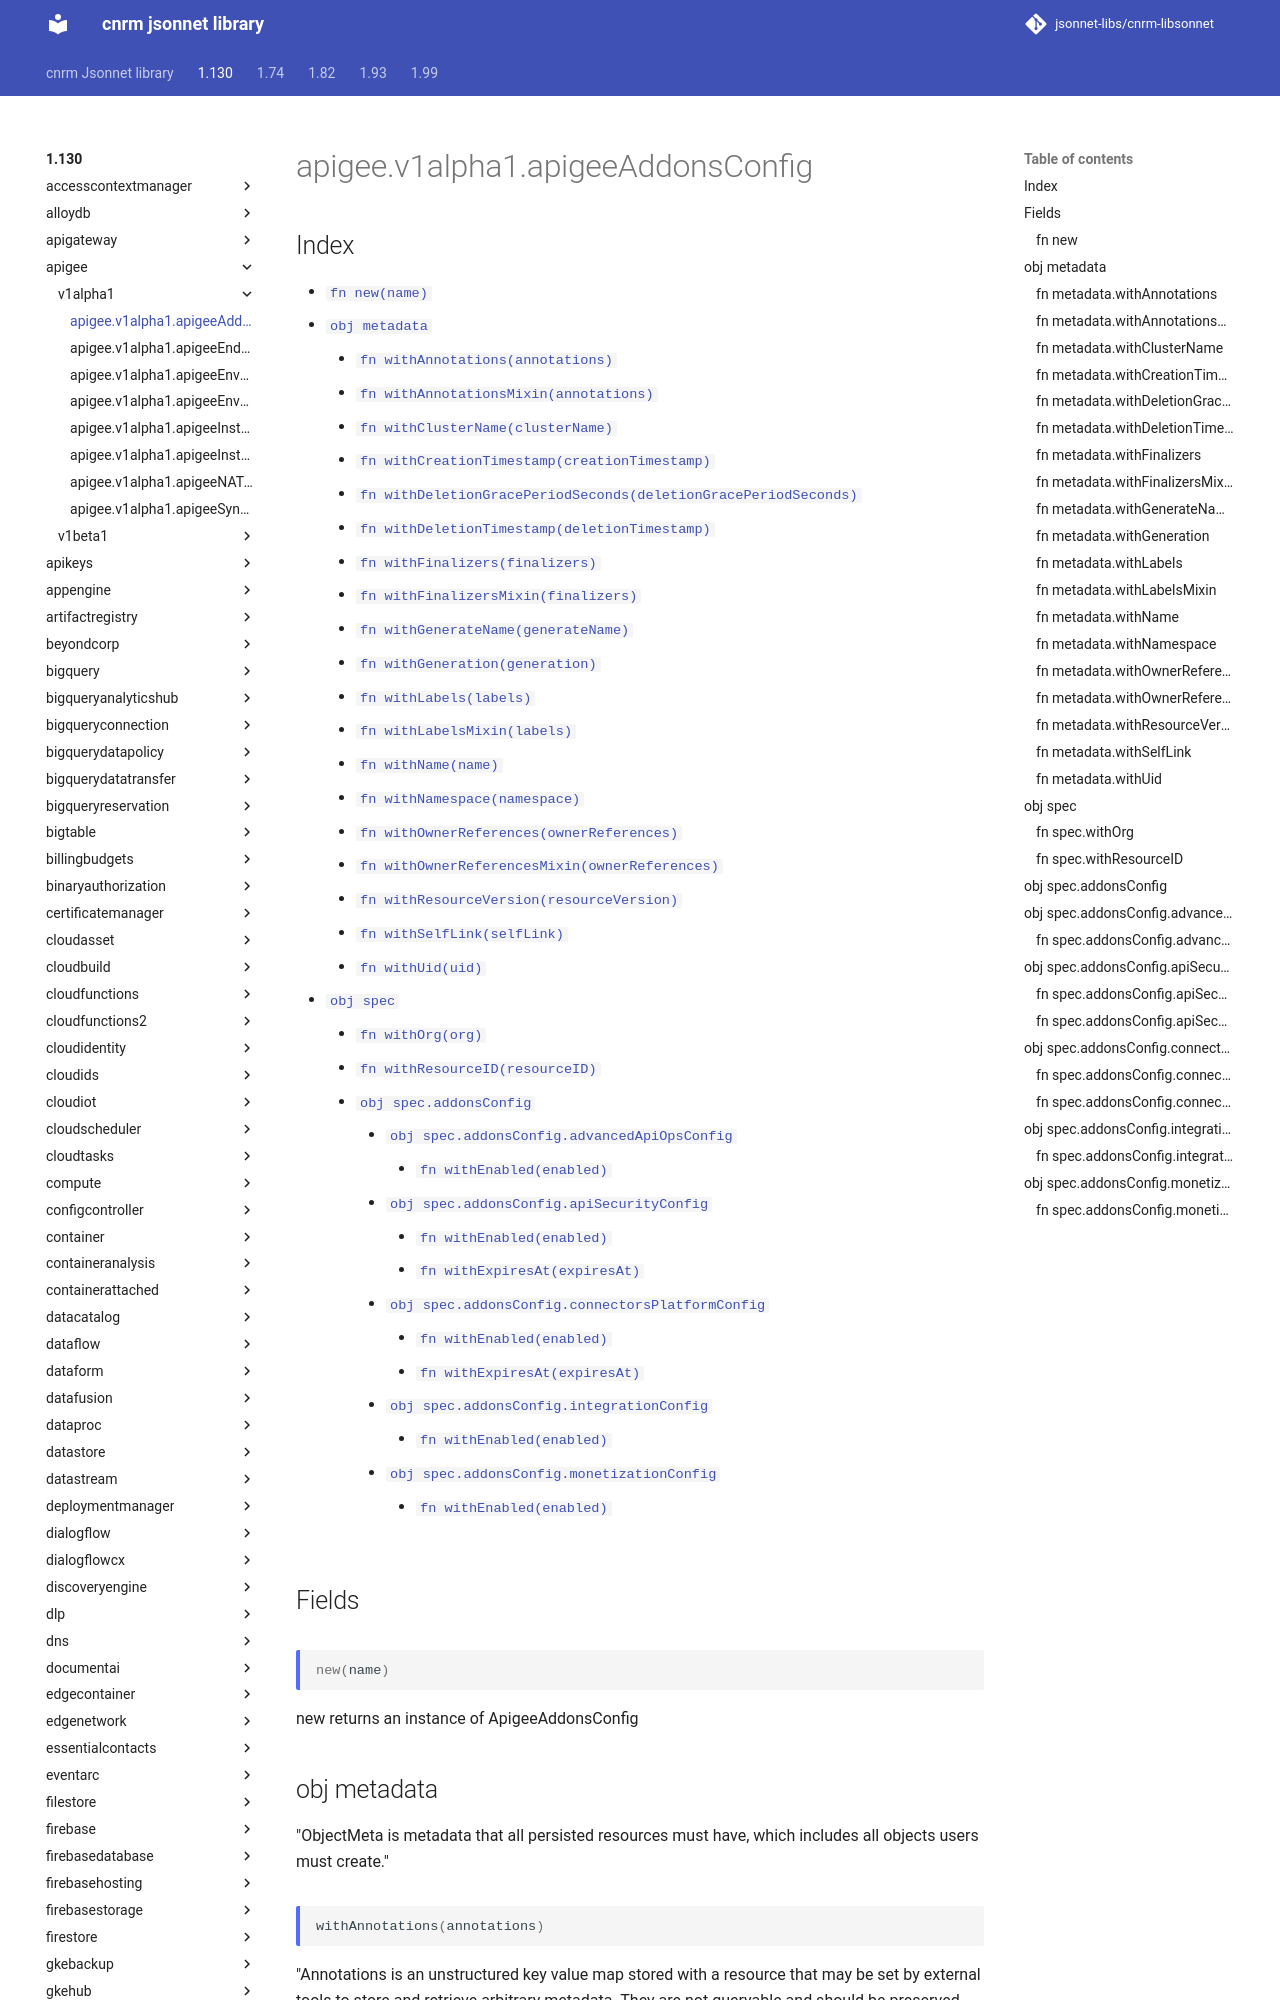

repository: jsonnet-libs/cnrm-libsonnet · page: 1.130/apigee/v1alpha1/apigeeAddonsConfig/index.html · generator: mkdocs

---
permalink: /1.130/apigee/v1alpha1/apigeeAddonsConfig/
---

# apigee.v1alpha1.apigeeAddonsConfig



## Index

* [`fn new(name)`](#fn-new)
* [`obj metadata`](#obj-metadata)
  * [`fn withAnnotations(annotations)`](#fn-metadatawithannotations)
  * [`fn withAnnotationsMixin(annotations)`](#fn-metadatawithannotationsmixin)
  * [`fn withClusterName(clusterName)`](#fn-metadatawithclustername)
  * [`fn withCreationTimestamp(creationTimestamp)`](#fn-metadatawithcreationtimestamp)
  * [`fn withDeletionGracePeriodSeconds(deletionGracePeriodSeconds)`](#fn-metadatawithdeletiongraceperiodseconds)
  * [`fn withDeletionTimestamp(deletionTimestamp)`](#fn-metadatawithdeletiontimestamp)
  * [`fn withFinalizers(finalizers)`](#fn-metadatawithfinalizers)
  * [`fn withFinalizersMixin(finalizers)`](#fn-metadatawithfinalizersmixin)
  * [`fn withGenerateName(generateName)`](#fn-metadatawithgeneratename)
  * [`fn withGeneration(generation)`](#fn-metadatawithgeneration)
  * [`fn withLabels(labels)`](#fn-metadatawithlabels)
  * [`fn withLabelsMixin(labels)`](#fn-metadatawithlabelsmixin)
  * [`fn withName(name)`](#fn-metadatawithname)
  * [`fn withNamespace(namespace)`](#fn-metadatawithnamespace)
  * [`fn withOwnerReferences(ownerReferences)`](#fn-metadatawithownerreferences)
  * [`fn withOwnerReferencesMixin(ownerReferences)`](#fn-metadatawithownerreferencesmixin)
  * [`fn withResourceVersion(resourceVersion)`](#fn-metadatawithresourceversion)
  * [`fn withSelfLink(selfLink)`](#fn-metadatawithselflink)
  * [`fn withUid(uid)`](#fn-metadatawithuid)
* [`obj spec`](#obj-spec)
  * [`fn withOrg(org)`](#fn-specwithorg)
  * [`fn withResourceID(resourceID)`](#fn-specwithresourceid)
  * [`obj spec.addonsConfig`](#obj-specaddonsconfig)
    * [`obj spec.addonsConfig.advancedApiOpsConfig`](#obj-specaddonsconfigadvancedapiopsconfig)
      * [`fn withEnabled(enabled)`](#fn-specaddonsconfigadvancedapiopsconfigwithenabled)
    * [`obj spec.addonsConfig.apiSecurityConfig`](#obj-specaddonsconfigapisecurityconfig)
      * [`fn withEnabled(enabled)`](#fn-specaddonsconfigapisecurityconfigwithenabled)
      * [`fn withExpiresAt(expiresAt)`](#fn-specaddonsconfigapisecurityconfigwithexpiresat)
    * [`obj spec.addonsConfig.connectorsPlatformConfig`](#obj-specaddonsconfigconnectorsplatformconfig)
      * [`fn withEnabled(enabled)`](#fn-specaddonsconfigconnectorsplatformconfigwithenabled)
      * [`fn withExpiresAt(expiresAt)`](#fn-specaddonsconfigconnectorsplatformconfigwithexpiresat)
    * [`obj spec.addonsConfig.integrationConfig`](#obj-specaddonsconfigintegrationconfig)
      * [`fn withEnabled(enabled)`](#fn-specaddonsconfigintegrationconfigwithenabled)
    * [`obj spec.addonsConfig.monetizationConfig`](#obj-specaddonsconfigmonetizationconfig)
      * [`fn withEnabled(enabled)`](#fn-specaddonsconfigmonetizationconfigwithenabled)

## Fields

### fn new

```ts
new(name)
```

new returns an instance of ApigeeAddonsConfig

## obj metadata

"ObjectMeta is metadata that all persisted resources must have, which includes all objects users must create."
